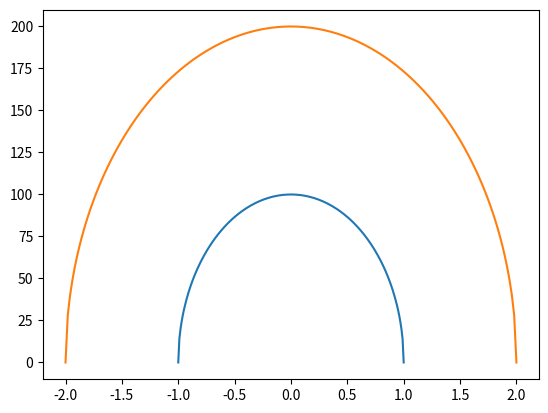

Here is the Python script that generated this plot:
from scipy.interpolate import interp1d
from matplotlib import pyplot as plt
import numpy as np


a = 100
X = np.linspace(-1, 1, 200)
arr = [a * (1 - x ** 2) ** 0.5 for x in X]
arr = np.array(arr)
arr2 = arr * 2
X2 = X * 2
plt.plot(X, arr)
plt.plot(X2, arr2)
plt.show()
